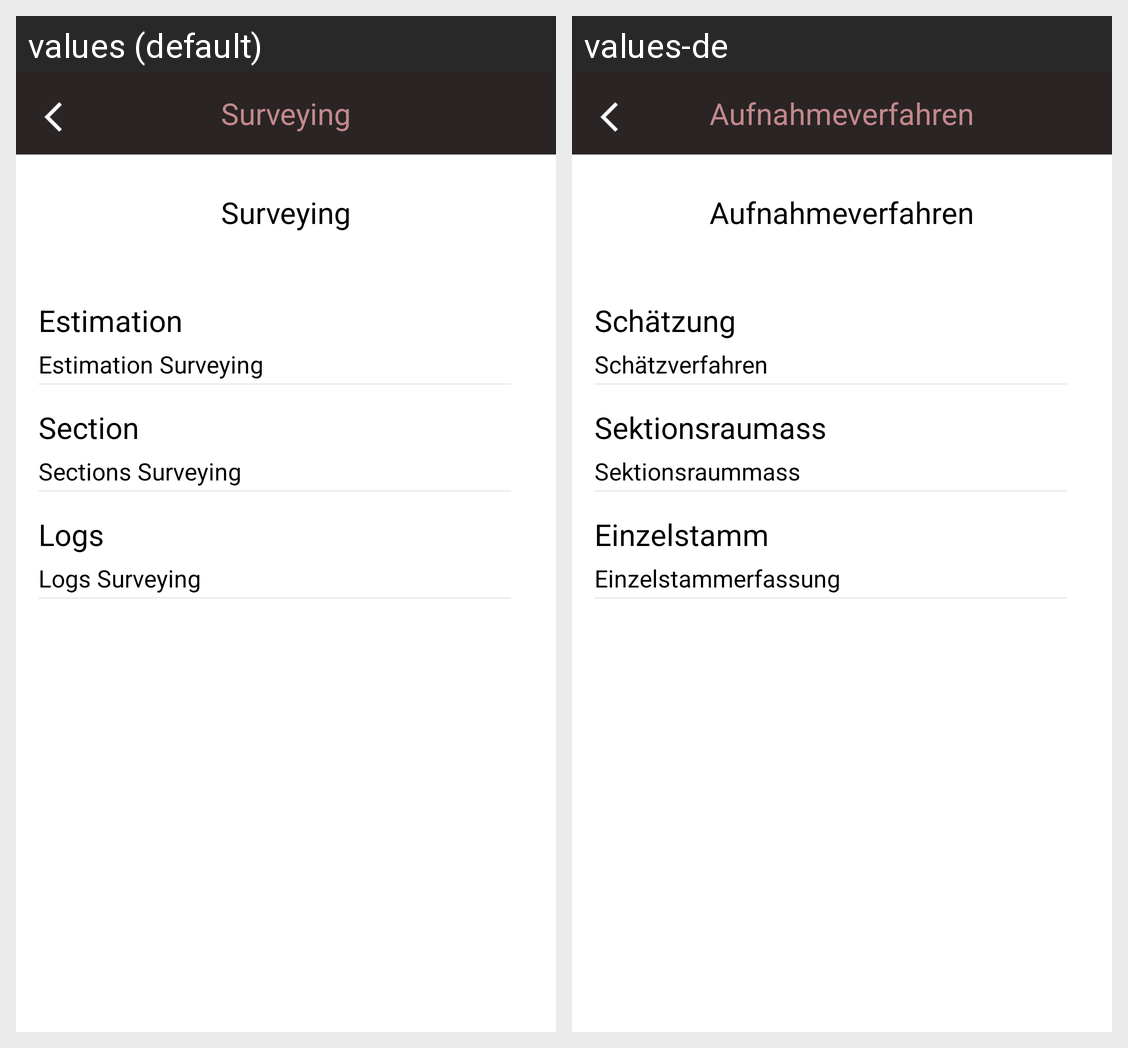

The same Android screen rendered under two of its app's locales, left to right. List the strings drawn on it with the default value and each locale's translation.
Android screen res/layout/activity_surveying.xml rendered under 2 locales, left to right: values (default), values-de. Device: Nexus 5 (rendered at 1080×1920; each locale shown at half size, 540×960, under a caption strip naming it); theme Theme.AppCompat.NoActionBar.
Strings drawn on this screen, with the default value and each locale's value (text and hints the layout hard-codes, and strings that could not be matched under every locale, appear in the picture but are not listed):

surveying
  values: Surveying
  values-de: Aufnahmeverfahren

estimation
  values: Estimation
  values-de: Schätzung

estimation_surveying
  values: Estimation Surveying
  values-de: Schätzverfahren

section
  values: Section
  values-de: Sektionsraumass

section_surveying
  values: Sections Surveying
  values-de: Sektionsraummass

logs
  values: Logs
  values-de: Einzelstamm

logs_surveying
  values: Logs Surveying
  values-de: Einzelstammerfassung
